Run: headless pygame with SDL's dummy video driver; simulated clock (each Clock.tick advances the game by its frame time, no real sleeping); random seed 0; keys injected as events and as key.get_pressed() state; mouse plan: one left click at the window centre at the start of phase 2, then a move to the lower-right quarter at the start of phase 3.
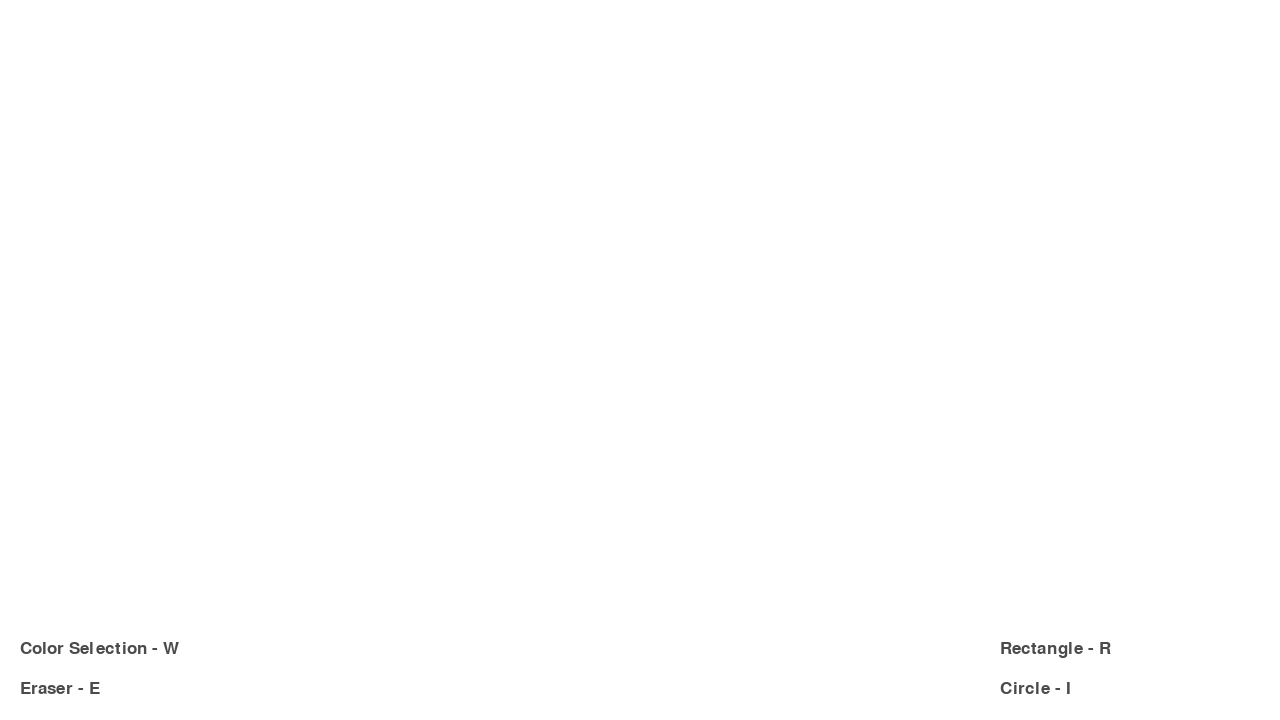
Frame 1 of 4 · flips 1–60 · no input
Frame 2 of 4 · flips 61–180 · clicked the window centre · tapped SPACE, RETURN · held RIGHT (→), D · screen unchanged from frame 1, image omitted
Frame 3 of 4 · flips 181–300 · moved the mouse to the lower-right quarter · held DOWN (↓), S · screen unchanged from frame 2, image omitted
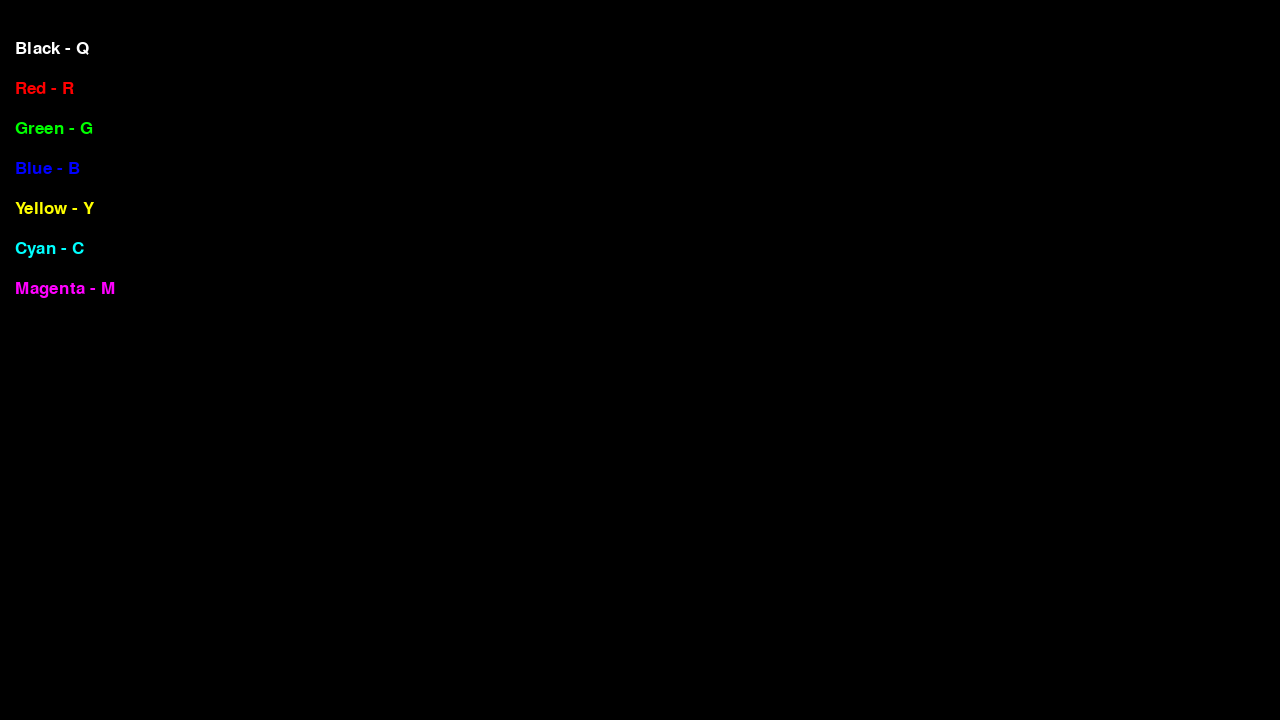
Frame 4 of 4 · flips 301–420 · held LEFT (←), A, UP (↑), W

The pygame program that drew these frames:

import pygame
import math

def main():
    pygame.init()
    pygame.display.set_caption("Paint")
    screen = pygame.display.set_mode((1280, 720))
    drawsurface = pygame.Surface((1280, 720))
    drawsurface.fill((255,255,255))
    color_sel = pygame.Surface((1280, 720))
    color_sel.fill((0,0,0))

    preview = pygame.Surface((1280, 720),pygame.SRCALPHA)
    
    
    mode = "line"


    clock = pygame.time.Clock()

    font = pygame.font.SysFont("Verdana", 26)
    
    drawing = False

    in_colorsel = False
    counter = 0

    caption = font.render("Black - Q", True, (255,255,255))
    color_sel.blit(caption, (15, 40 +(counter*20)))
    counter += 1
    caption = font.render("Red - R", True, (255,0,0))
    color_sel.blit(caption, (15, 40 +(counter*40)))
    counter += 1
    caption = font.render("Green - G", True, (0,255,0))
    color_sel.blit(caption, (15, 40 +(counter*40)))
    counter += 1
    caption = font.render("Blue - B", True, (0,0,255))
    color_sel.blit(caption, (15, 40 +(counter*40)))
    counter += 1
    caption = font.render("Yellow - Y", True, (255,255,0))
    color_sel.blit(caption, (15, 40 +(counter*40)))
    counter += 1
    caption = font.render("Cyan - C", True, (0,255,255))
    color_sel.blit(caption, (15, 40 +(counter*40)))
    counter += 1
    caption = font.render("Magenta - M", True, (255,0,255))
    color_sel.blit(caption, (15, 40 +(counter*40)))
    counter += 1




    color = (0, 0, 0)
    usingcolor = (0, 0, 0)

    eraser = False


    pos1 = (0, 0)
    pos2 = (0, 0)
    drag_init_pos = (0,0)
    screen.fill((255, 255, 255))
    while True:
        
        pressed = pygame.key.get_pressed()
        
        alt_held = pressed[pygame.K_LALT] or pressed[pygame.K_RALT]
        ctrl_held = pressed[pygame.K_LCTRL] or pressed[pygame.K_RCTRL]
        
        for event in pygame.event.get():
            
            if event.type == pygame.QUIT:
                return
            if event.type == pygame.KEYDOWN:
                if event.key == pygame.K_w and ctrl_held:
                    return
                if event.key == pygame.K_F4 and alt_held:
                    return
                if event.key == pygame.K_ESCAPE:
                    return
            
                if event.key == pygame.K_e:
                    if eraser == False:
                        eraser = True
                        usingcolor = (255, 255, 255)
                    else:
                        eraser = False
                        usingcolor = color
                if event.key == pygame.K_r and in_colorsel == False:
                    mode = "rectangle"
                if event.key == pygame.K_i and in_colorsel == False:
                    mode = "circle"
                #Color Selection
                if in_colorsel:
                    if event.key == pygame.K_q:
                        in_colorsel = False
                        color = (0,0,0)
                    if event.key == pygame.K_r:
                        in_colorsel = False
                        color = (255,0,0)
                    if event.key == pygame.K_g:
                        in_colorsel = False
                        color = (0,255,0)
                    if event.key == pygame.K_b:
                        in_colorsel = False
                        color = (0,0,255)
                    if event.key == pygame.K_y:
                        in_colorsel = False
                        color = (255,255,0)
                    if event.key == pygame.K_c:
                        in_colorsel = False
                        color = (0,255,255)
                    if event.key == pygame.K_m:
                        in_colorsel = False
                        color = (255,0,255)
                if event.key == pygame.K_w:
                    if in_colorsel == False:
                        in_colorsel = True
        
            if event.type == pygame.MOUSEBUTTONDOWN:
                if event.button == 1:
                    drawing = True
                    drag_init_pos = pygame.mouse.get_pos()
            if event.type == pygame.MOUSEBUTTONUP:
                if event.button == 1:
                    drawing = False
                    #Draw a rectangle on main surface and clear preview surface
                    if mode == "rectangle":
                        left = 0
                        right = 0
                        up = 0
                        down = 0
                        if drag_init_pos[0] < pygame.mouse.get_pos()[0]:
                            left = drag_init_pos[0]
                            right = pygame.mouse.get_pos()[0] - drag_init_pos[0]
                        else:
                            left = pygame.mouse.get_pos()[0]
                            right = drag_init_pos[0] - pygame.mouse.get_pos()[0]
                        if drag_init_pos[1] < pygame.mouse.get_pos()[1]:
                            up = drag_init_pos[1]
                            down = pygame.mouse.get_pos()[1] - drag_init_pos[1]
                        else:
                            up = pygame.mouse.get_pos()[1]
                            down = drag_init_pos[1] - pygame.mouse.get_pos()[1]

                        pygame.draw.rect(drawsurface, usingcolor, pygame.Rect(left, up, right, down))
                        preview = pygame.Surface((1280, 720),pygame.SRCALPHA)
                        mode = "line"

                    #Draw a circle on main surface and clear preview surface
                    elif mode == "circle":
                        pygame.draw.circle(drawsurface, usingcolor, drag_init_pos, math.sqrt(math.pow(drag_init_pos[0]-pygame.mouse.get_pos()[0],2) + math.pow(drag_init_pos[1]-pygame.mouse.get_pos()[1],2)))
                        preview = pygame.Surface((1280, 720),pygame.SRCALPHA)
                        mode = "line"
                    drag_init_pos = (0,0)

            #Changed painting logic for better flexibility
            if event.type == pygame.MOUSEMOTION:
                pos1 = pygame.mouse.get_pos()
                if drawing and in_colorsel == False and mode == "line":
                    pygame.draw.line(drawsurface, usingcolor, pos2, pos1, 5)
                    #For smooting jagged lines
                    pygame.draw.circle(drawsurface, usingcolor, pos2, 1)
                #Drawing rectangle and rendering as dynamic preview surface
                elif drawing and in_colorsel == False and mode == "rectangle":
                    preview = pygame.Surface((1280, 720),pygame.SRCALPHA)
                    preview.fill((255,255,255, 0))
                    left = 0
                    right = 0
                    up = 0
                    down = 0
                    if drag_init_pos[0] < pygame.mouse.get_pos()[0]:
                        left = drag_init_pos[0]
                        right = pygame.mouse.get_pos()[0] - drag_init_pos[0]
                    else:
                        left = pygame.mouse.get_pos()[0]
                        right = drag_init_pos[0] - pygame.mouse.get_pos()[0]
                    if drag_init_pos[1] < pygame.mouse.get_pos()[1]:
                        up = drag_init_pos[1]
                        down = pygame.mouse.get_pos()[1] - drag_init_pos[1]
                    else:
                        up = pygame.mouse.get_pos()[1]
                        down = drag_init_pos[1] - pygame.mouse.get_pos()[1]

                    pygame.draw.rect(preview, usingcolor, pygame.Rect(left, up, right, down))

                #Drawing circle and rendering as dynamic preview surface
                
                elif drawing and in_colorsel == False and mode == "circle":
                    preview = pygame.Surface((1280, 720),pygame.SRCALPHA)
                    preview.fill((255,255,255, 0))
                    pygame.draw.circle(preview, usingcolor, drag_init_pos, math.sqrt(math.pow(drag_init_pos[0]-pygame.mouse.get_pos()[0],2) + math.pow(drag_init_pos[1]-pygame.mouse.get_pos()[1],2)))

                pos2 = pos1
        if eraser == False:
            usingcolor = color
        #Labels
        gui = pygame.Surface((1280, 720), pygame.SRCALPHA)
        caption1 = font.render("Color Selection - W", True, (75,75,75))
        gui.blit(caption1, (20,640))
        if eraser == False:
            caption2 = font.render("Eraser - E", True, (75,75,75))
            gui.blit(caption2, (20,680))
        else:
            caption2 = font.render("Color Mode - E", True, (75,75,75))
            gui.blit(caption2, (20,680))
        caption3 = font.render("Rectangle - R", True, (75,75,75))
        caption4 = font.render("Circle - I", True, (75,75,75))
        gui.blit(caption3, (1000,640))
        gui.blit(caption4, (1000,680))
        screen.blit(drawsurface, (0,0))  
        if mode == "rectangle" or mode == "circle":
            screen.blit(preview, (0,0))
        screen.blit(gui, (0,0))
        if in_colorsel:
            screen.blit(color_sel, (0,0))
        pygame.display.flip()
        clock.tick(60)



main()
